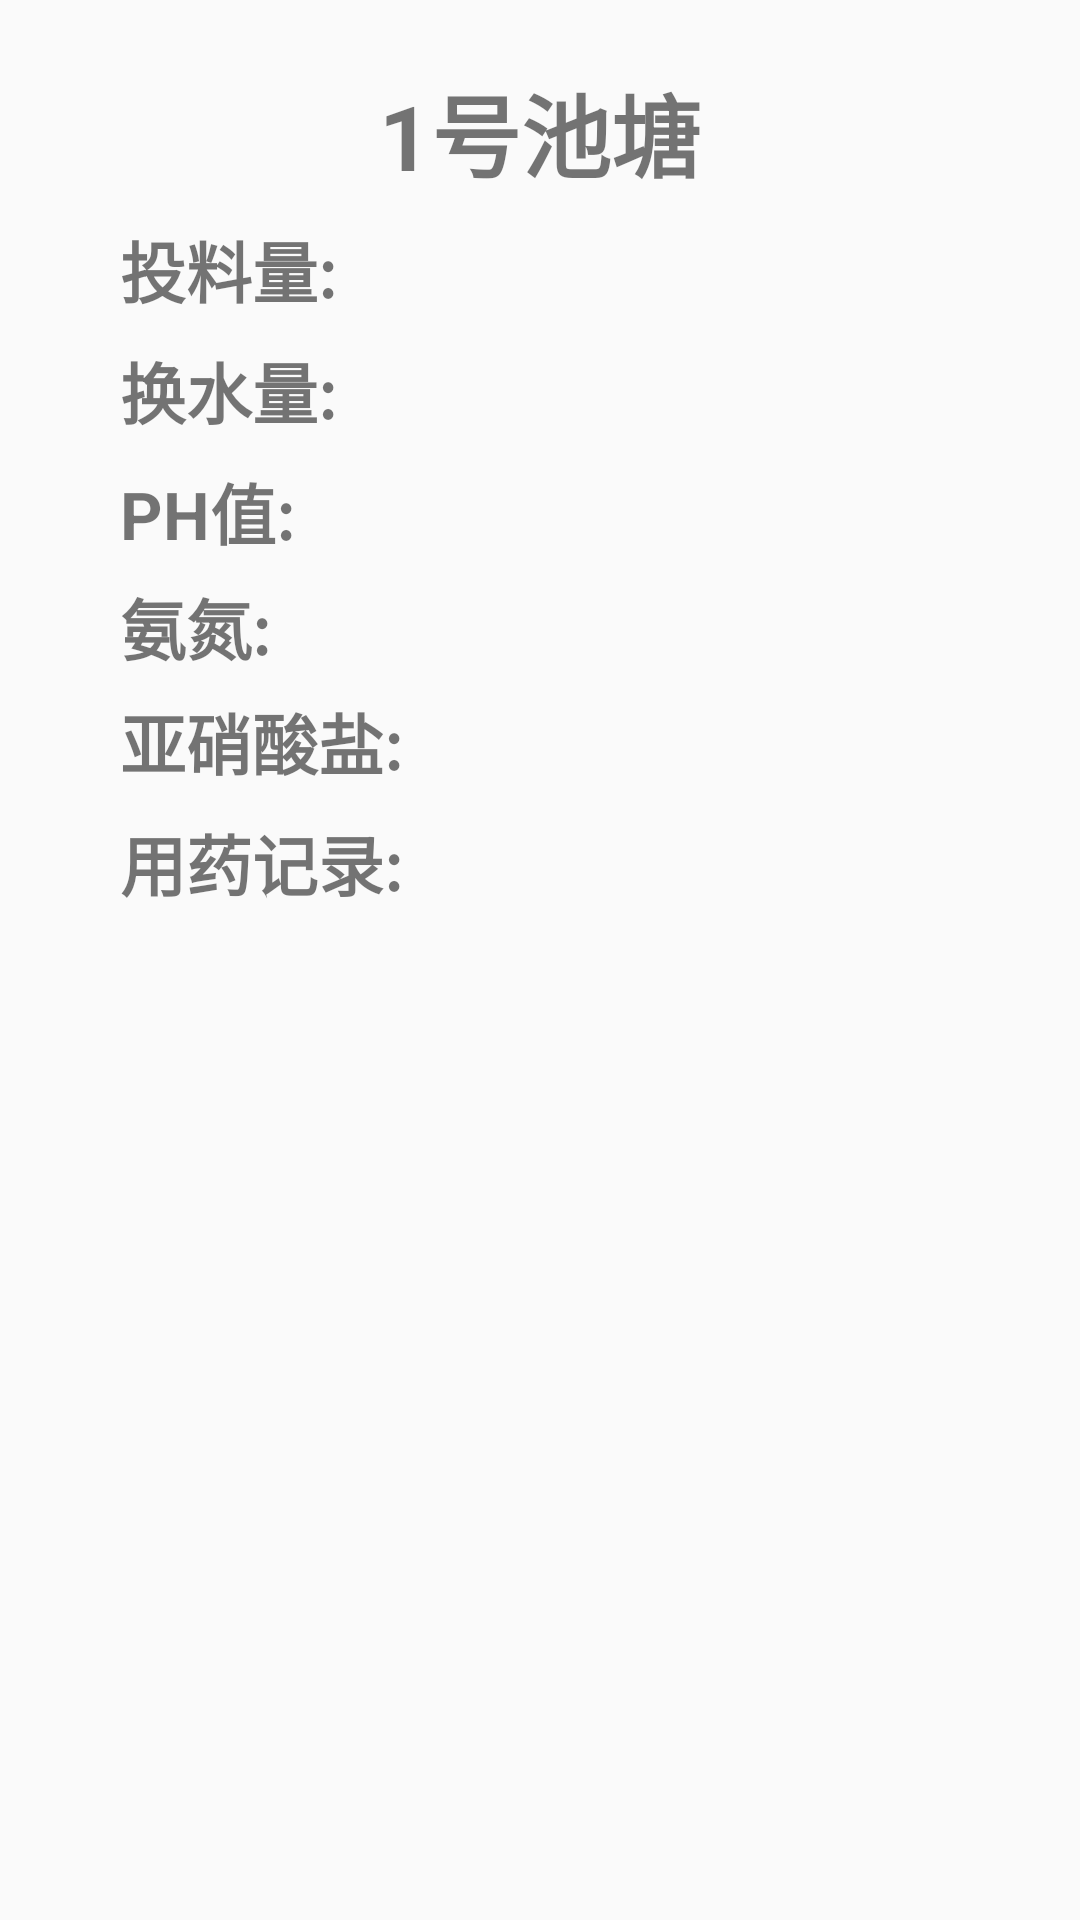

Android layout source for this screen:
<!-- AndroidManifest.xml: application theme AppTheme -->
<!-- res/layout/activity_record_detail.xml -->
<?xml version="1.0" encoding="utf-8"?>
<ScrollView xmlns:android="http://schemas.android.com/apk/res/android"
    xmlns:tools="http://schemas.android.com/tools"
    android:layout_width="match_parent"
    android:layout_height="match_parent"
    tools:context=".RecordDetailActivity">

    <LinearLayout
        android:layout_width="match_parent"
        android:layout_height="wrap_content"
        android:orientation="vertical"
        android:paddingHorizontal="40dp"
        android:paddingVertical="18dp">

        <TextView
            android:textAlignment="center"
            android:id="@+id/detail_pool_id"
            android:layout_width="match_parent"
            android:layout_height="wrap_content"
            android:paddingVertical="4dp"
            android:textSize="30dp"
            android:text="1号池塘"
            android:textStyle="bold" />

        <TextView
            android:id="@+id/detail_feed_quantity"
            android:layout_width="match_parent"
            android:layout_height="wrap_content"
            android:paddingVertical="4dp"
            android:text="投料量:"
            android:textSize="22dp"
            android:textStyle="bold" />

        <TextView
            android:id="@+id/detail_water_quantity"
            android:layout_width="match_parent"
            android:layout_height="wrap_content"
            android:paddingVertical="4dp"
            android:textSize="22dp"
            android:textStyle="bold"
            android:text="换水量:" />

        <TextView
            android:id="@+id/detail_ph"
            android:layout_width="match_parent"
            android:layout_height="wrap_content"
            android:paddingVertical="4dp"
            android:textSize="22dp"
            android:textStyle="bold"
            android:text="PH值:" />


        <TextView
            android:id="@+id/detail_nh4n"
            android:layout_width="match_parent"
            android:layout_height="wrap_content"
            android:paddingVertical="2dp"
            android:textSize="22dp"
            android:textStyle="bold"
            android:text="氨氮:" />

        <TextView
            android:id="@+id/detail_nano2"
            android:layout_width="match_parent"
            android:layout_height="wrap_content"
            android:paddingVertical="4dp"
            android:textSize="22dp"
            android:textStyle="bold"
            android:text="亚硝酸盐:" />

        <TextView
            android:id="@+id/detail_medication_record"
            android:layout_width="match_parent"
            android:layout_height="wrap_content"
            android:paddingVertical="4dp"
            android:textSize="22dp"
            android:textStyle="bold"
            android:text="用药记录:" />

    </LinearLayout>
</ScrollView>
<!-- resources referenced by this layout -->
<resources>
  <style name="AppTheme" parent="Theme.AppCompat.Light.DarkActionBar">
          
          <item name="colorPrimary">@color/colorPrimary</item>
          <item name="colorPrimaryDark">@color/colorPrimaryDark</item>
          <item name="colorAccent">@color/colorAccent</item>
      </style>
  <!-- not gathered from this repository: default colours our renderer supplied (Android Studio template values) -->
  <color name="colorPrimary">#FF6200EE</color>
  <color name="colorPrimaryDark">#FF3700B3</color>
  <color name="colorAccent">#FF03DAC5</color>
</resources>
